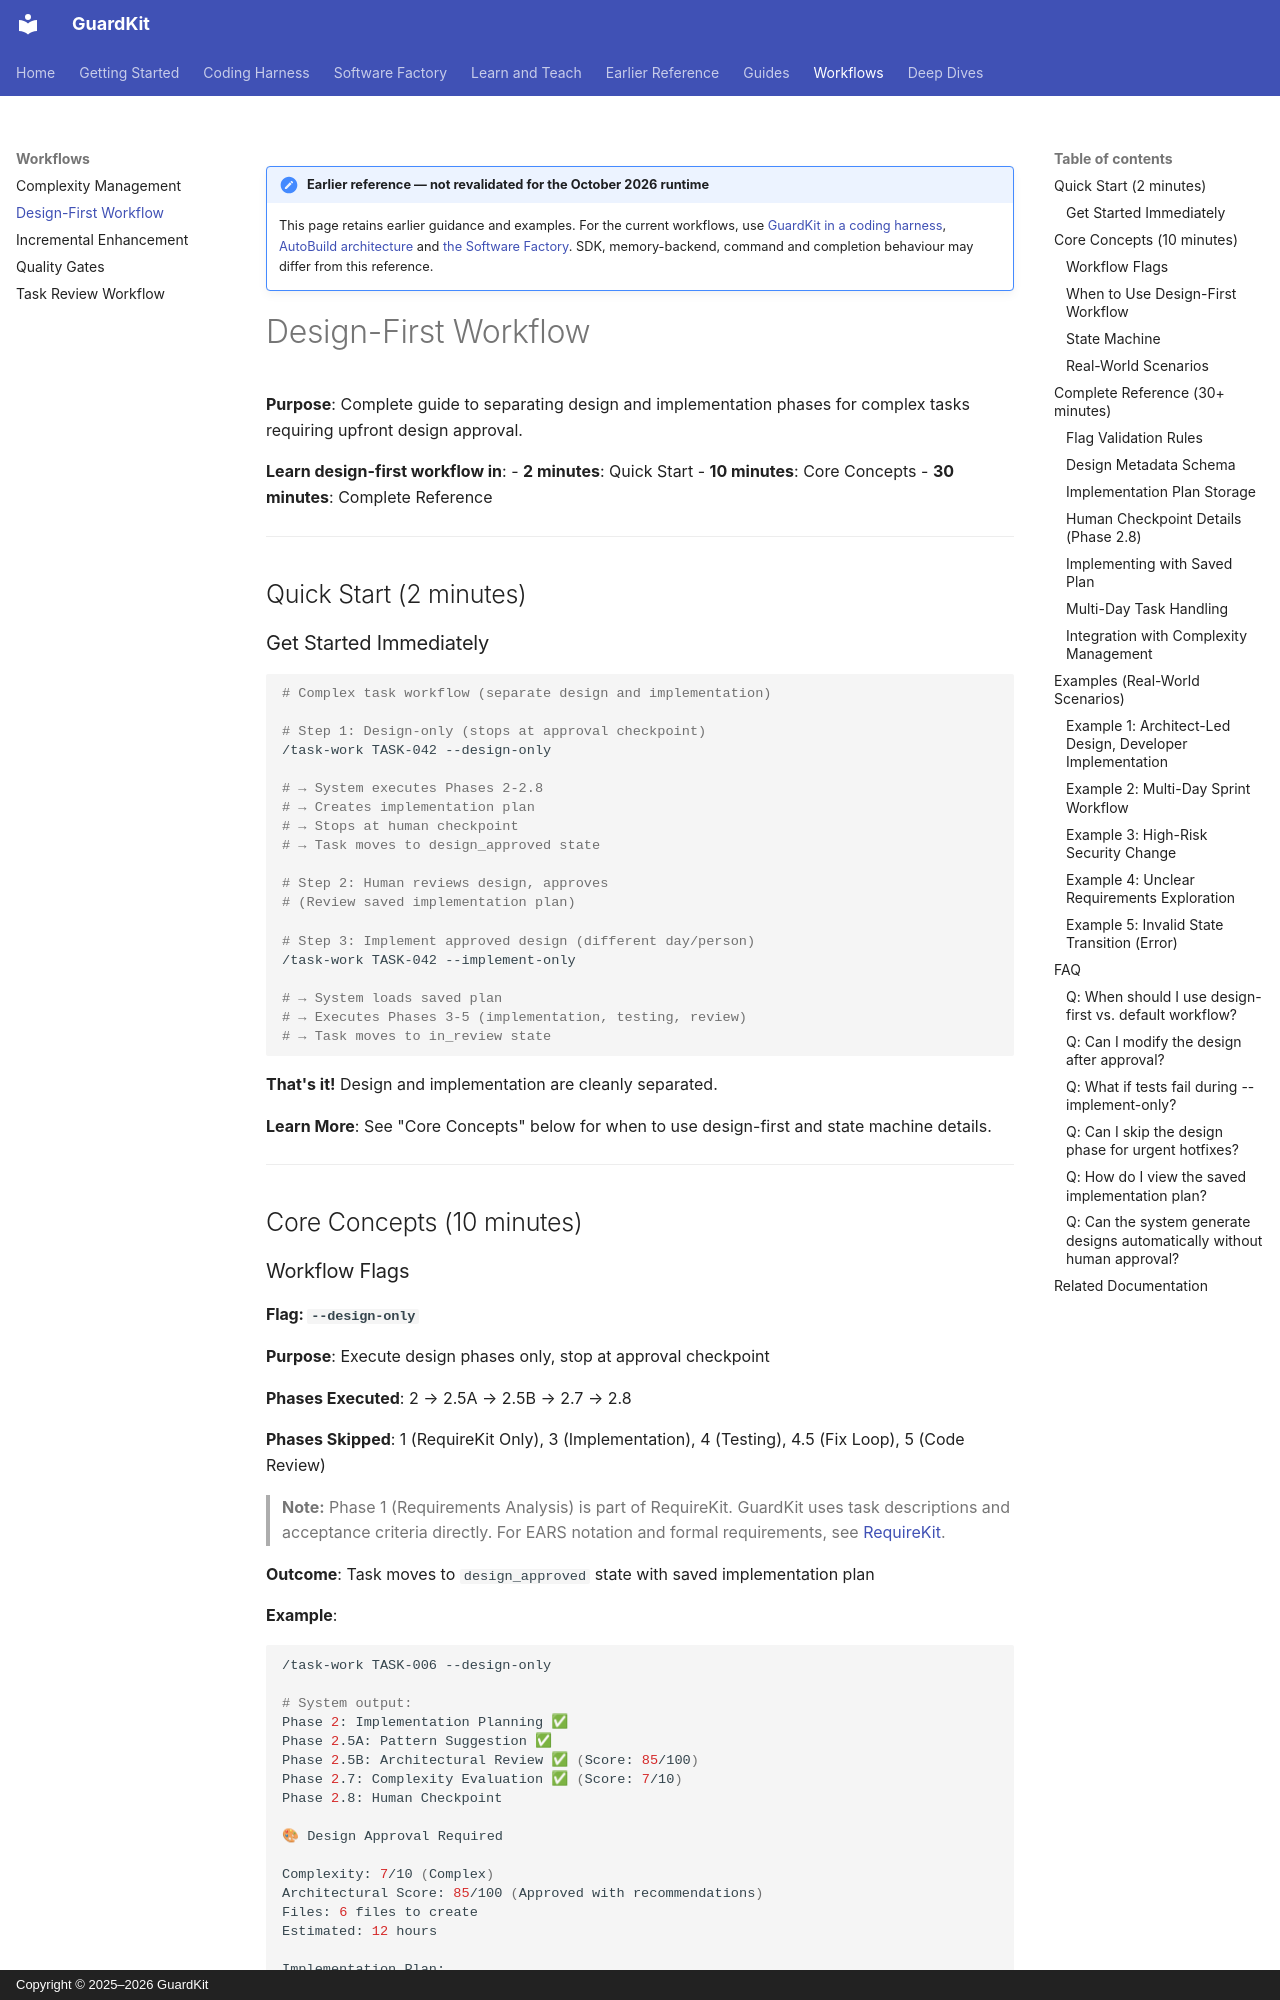

repository: guardkit/guardkit · page: workflows/design-first-workflow/index.html · generator: mkdocs · copyright: Copyright © 2025–2026 GuardKit

!!! note "Earlier reference — not revalidated for the October 2026 runtime"

    This page retains earlier guidance and examples. For the current workflows, use
    [GuardKit in a coding harness](../harness/index.md),
    [AutoBuild architecture](../deep-dives/autobuild-architecture.md) and
    [the Software Factory](../software-factory/index.md).
    SDK, memory-backend, command and completion behaviour may differ from this reference.

# Design-First Workflow

**Purpose**: Complete guide to separating design and implementation phases for complex tasks requiring upfront design approval.

**Learn design-first workflow in**:
- **2 minutes**: Quick Start
- **10 minutes**: Core Concepts
- **30 minutes**: Complete Reference

---

## Quick Start (2 minutes)

### Get Started Immediately

```bash
# Complex task workflow (separate design and implementation)

# Step 1: Design-only (stops at approval checkpoint)
/task-work TASK-042 --design-only

# → System executes Phases 2-2.8
# → Creates implementation plan
# → Stops at human checkpoint
# → Task moves to design_approved state

# Step 2: Human reviews design, approves
# (Review saved implementation plan)

# Step 3: Implement approved design (different day/person)
/task-work TASK-042 --implement-only

# → System loads saved plan
# → Executes Phases 3-5 (implementation, testing, review)
# → Task moves to in_review state
```

**That's it!** Design and implementation are cleanly separated.

**Learn More**: See "Core Concepts" below for when to use design-first and state machine details.

---

## Core Concepts (10 minutes)

### Workflow Flags
